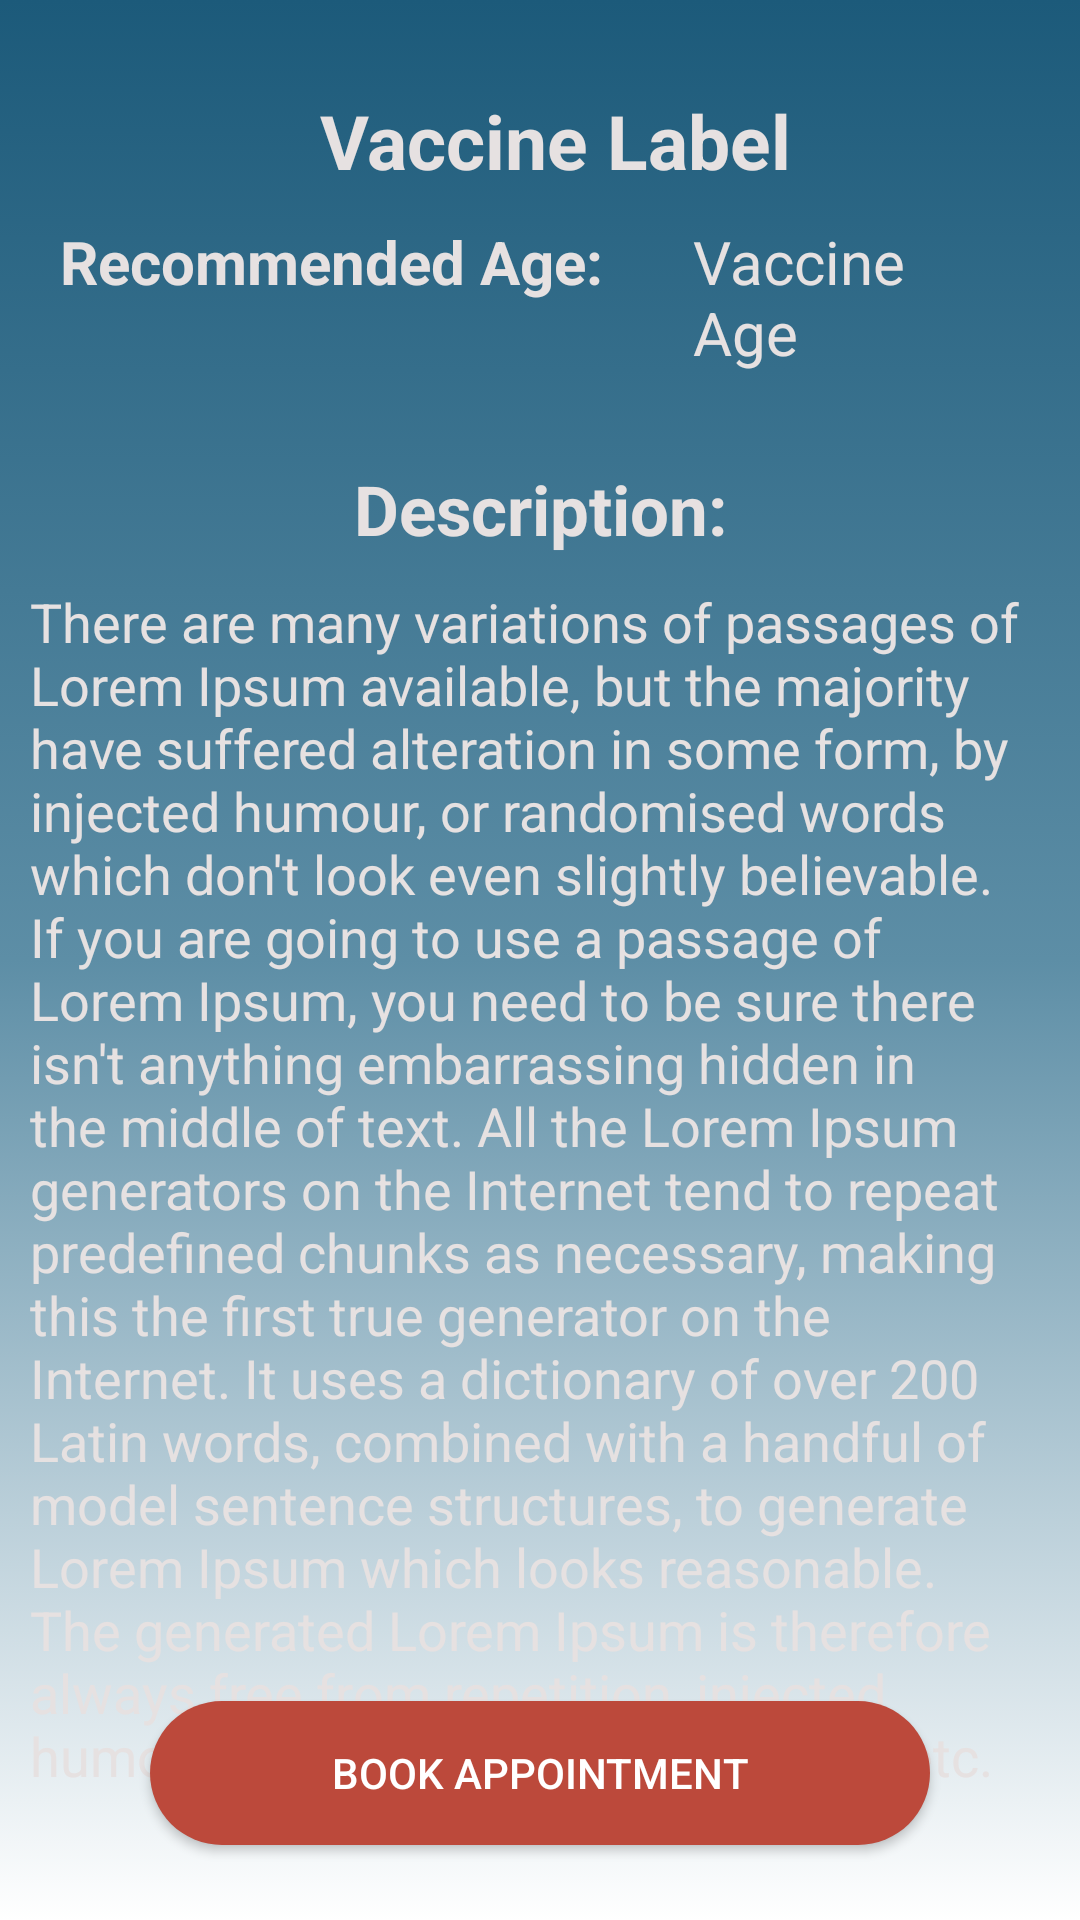

This screen was rendered from an Android layout file. Write that file and the resources it references.
<!-- AndroidManifest.xml: application theme Theme.AppCompat.Light.NoActionBar -->
<!-- res/layout/activity_vaccine_detailview.xml -->
<?xml version="1.0" encoding="utf-8"?>
<RelativeLayout xmlns:android="http://schemas.android.com/apk/res/android"
    xmlns:tools="http://schemas.android.com/tools"
    android:layout_width="match_parent"
    android:layout_height="match_parent"
    android:background="@drawable/gradient_background"
    tools:context=".vaccine_detailview">

    <TextView
        android:id="@+id/vaccine_name"
        android:layout_width="match_parent"
        android:layout_height="wrap_content"
        android:layout_marginStart="10dp"
        android:layout_marginTop="30dp"
        android:gravity="center"
        android:textStyle="bold"
        android:text="@string/vaccine_label"
        android:textColor="@color/creme_white"
        android:textSize="25sp" />

    <LinearLayout
        android:layout_width="match_parent"
        android:layout_height="wrap_content"
        android:orientation="horizontal"
        android:layout_below="@id/vaccine_name"
        android:id="@+id/vaccine_age_layout"
        android:layout_marginStart="20dp"
        android:layout_marginEnd="20dp">

        <TextView
            android:layout_width="wrap_content"
            android:id="@+id/vaccine_age_label"
            android:layout_marginTop="10dp"
            android:layout_height="wrap_content"
            android:text="@string/recommended_age"
            android:textColor="@color/creme_white"
            android:textStyle="bold"
            android:textSize="20sp" />

        <TextView
            android:layout_width="wrap_content"
            android:id="@+id/vaccine_age"
            android:layout_marginTop="10dp"
            android:layout_height="wrap_content"
            android:text="@string/vaccine_age"
            android:textColor="@color/creme_white"
            android:layout_marginStart="30dp"
            android:textSize="20sp" />

    </LinearLayout>

    <TextView
        android:id="@+id/vaccine_description_label"
        android:layout_width="match_parent"
        android:layout_height="wrap_content"
        android:layout_below="@id/vaccine_age_layout"
        android:layout_centerVertical="true"
        android:layout_marginStart="10dp"
        android:layout_marginTop="30dp"
        android:layout_marginEnd="10dp"
        android:gravity="center"
        android:text="@string/description_label"
        android:textColor="@color/creme_white"
        android:textStyle="bold"
        android:textSize="23sp" />


    <TextView
        android:id="@+id/vaccine_description"
        android:layout_below="@id/vaccine_description_label"
        android:layout_marginTop="10dp"
        android:layout_width="match_parent"
        android:layout_height="wrap_content"
        android:layout_centerVertical="true"
        android:layout_marginStart="10dp"
        android:layout_marginEnd="10dp"
        android:text="@string/Vaccine_discription"
        android:gravity="center_vertical"
        android:textColor="@color/creme_white"
        android:textSize="18sp" />





    <Button
        android:id="@+id/appointment_button"
        android:layout_width="match_parent"
        android:layout_height="wrap_content"
        android:layout_alignParentBottom="true"
        android:layout_marginStart="50dp"
        android:layout_marginEnd="50dp"
        android:layout_marginBottom="25dp"
        android:background="@drawable/round_button"
        android:text="@string/book_appointment"
        android:textColor="@color/white" />

</RelativeLayout>
<!-- resources referenced by this layout -->
<resources>
  <color name="creme_white">#E6E1E1</color>
  <color name="white">#FFFFFFFF</color>
  <!-- drawable gradient_background (drawable) -->
  <?xml version="1.0" encoding="utf-8"?>
  <selector xmlns:android="http://schemas.android.com/apk/res/android">
      <item>
          <shape>
              <gradient android:angle="90" android:centerColor="#5D8EA6" android:endColor="#1C5A7A" android:startColor="#ffffff" android:type="linear" />
          </shape>
      </item>
  </selector>
  <!-- drawable round_button (drawable) -->
  <?xml version="1.0" encoding="utf-8"?>
  <selector xmlns:android="http://schemas.android.com/apk/res/android">
      <item android:state_checkable="true" android:state_pressed="true">
          <shape android:shape="rectangle">
              <solid android:color="#BC493B" />
              <corners android:radius="10dp" />
          </shape>
      </item>
  
      <item>
          <shape android:shape="rectangle">
              <solid android:color="#BC493B" />
              <corners android:radius="30dp" />
          </shape>
      </item>
  </selector>
  <string name="Vaccine_discription">There are many variations of passages of Lorem Ipsum available, but the majority have suffered alteration in some form, by injected humour, or randomised words which don\'t look even slightly believable. If you are going to use a passage of Lorem Ipsum, you need to be sure there isn\'t anything embarrassing hidden in the middle of text. All the Lorem Ipsum generators on the Internet tend to repeat predefined chunks as necessary, making this the first true generator on the Internet. It uses a dictionary of over 200 Latin words, combined with a handful of model sentence structures, to generate Lorem Ipsum which looks reasonable. The generated Lorem Ipsum is therefore always free from repetition, injected humour, or non-characteristic words etc.</string>
  <string name="book_appointment">Book Appointment</string>
  <string name="description_label">Description:</string>
  <string name="recommended_age">Recommended Age:</string>
  <string name="vaccine_age">Vaccine Age</string>
  <string name="vaccine_label">Vaccine Label</string>
</resources>
